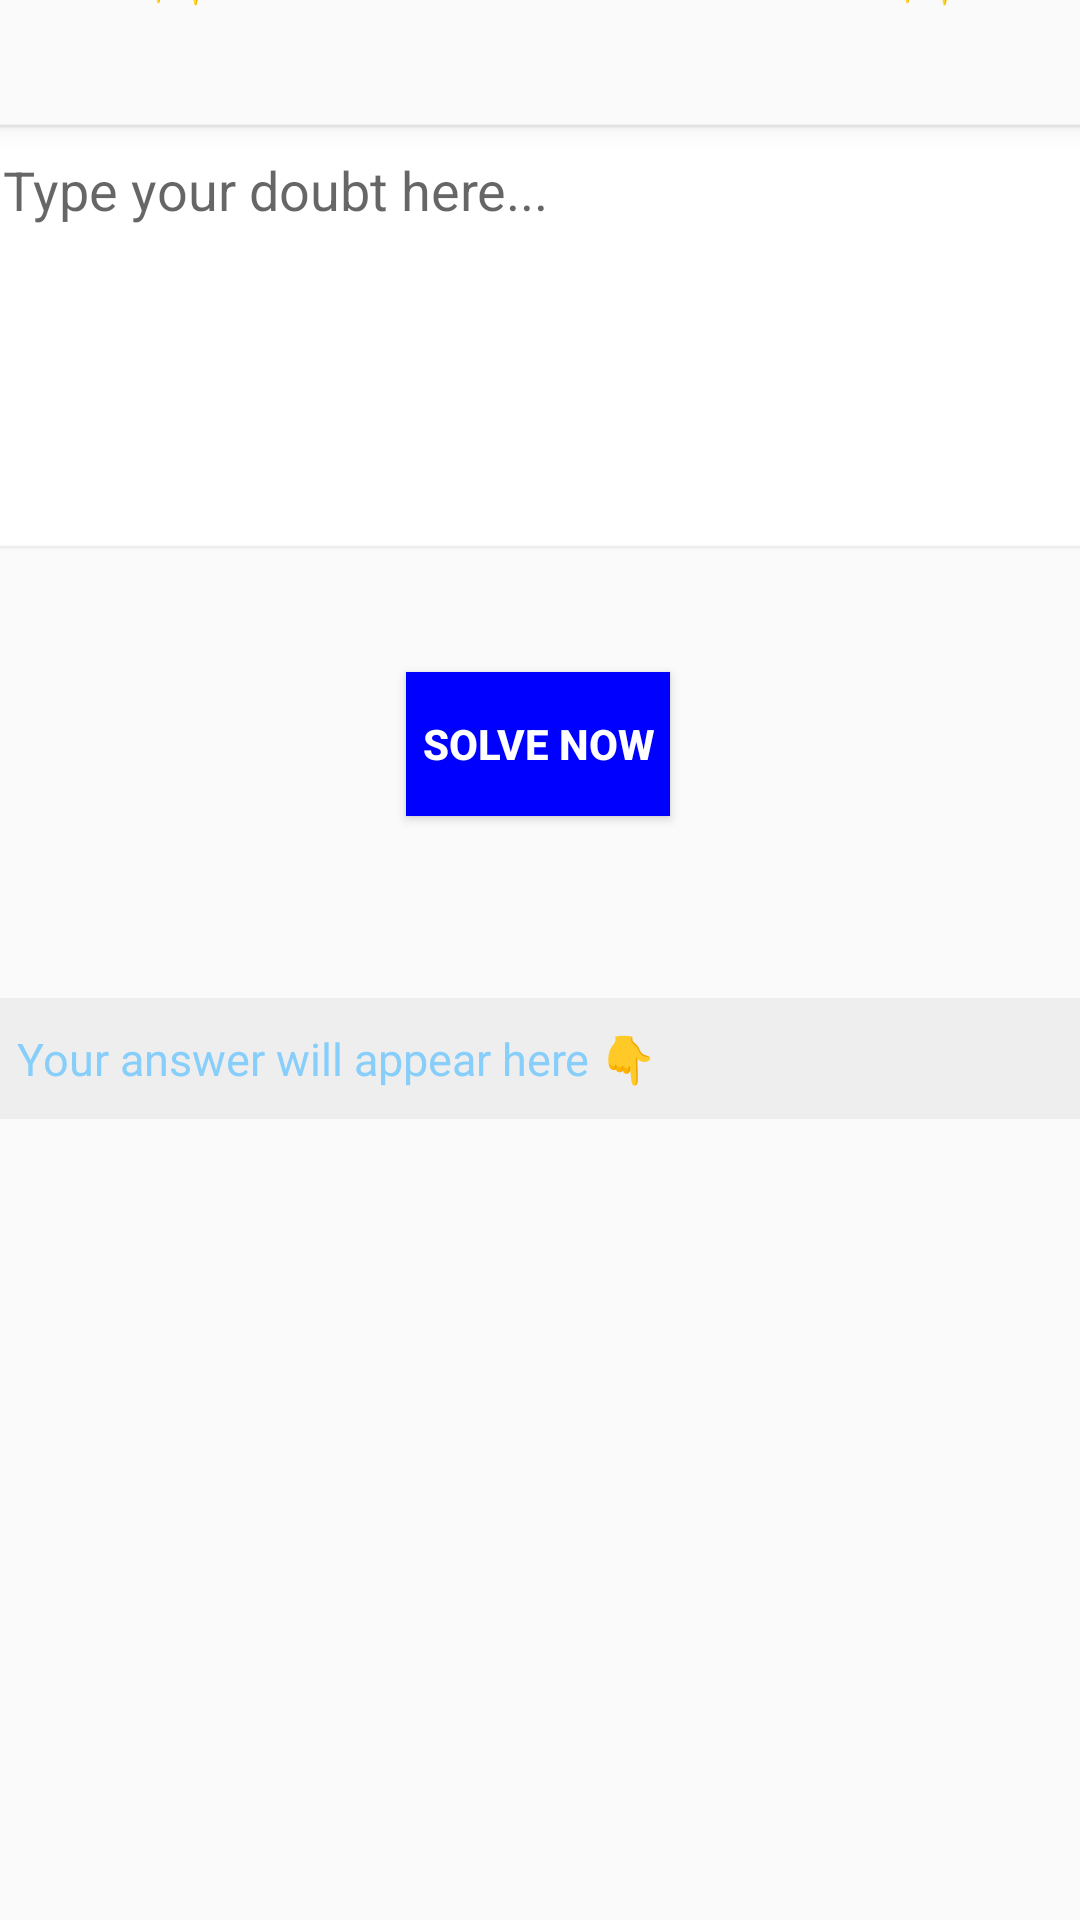

This screen was rendered from an Android layout file. Write that file and the resources it references.
<!-- AndroidManifest.xml: application theme Theme.Madaat -->
<!-- res/layout/activity_doubtsolver.xml -->
<?xml version="1.0" encoding="utf-8"?>
<androidx.constraintlayout.widget.ConstraintLayout
    xmlns:android="http://schemas.android.com/apk/res/android"
    xmlns:app="http://schemas.android.com/apk/res-auto"
    xmlns:tools="http://schemas.android.com/tools"
    android:layout_width="match_parent"
    android:layout_height="match_parent"
    tools:context=".doubtsolver">

    

    

    

    <TextView
        android:id="@+id/title"
        android:layout_width="wrap_content"
        android:layout_height="wrap_content"
        android:layout_gravity="center_horizontal"
        android:layout_marginBottom="620dp"
        android:paddingBottom="16dp"
        android:text="✨Instant Doubt Solver✨"
        android:textColor="#0000FF"
        android:textSize="24sp"
        android:textStyle="bold"
        app:layout_constraintBottom_toBottomOf="parent"
        app:layout_constraintEnd_toEndOf="parent"
        app:layout_constraintHorizontal_bias="0.572"
        app:layout_constraintStart_toStartOf="parent" />

    <EditText
        android:id="@+id/doubtInput"
        android:layout_width="380dp"
        android:layout_height="147dp"
        android:layout_marginBottom="452dp"
        android:background="@android:drawable/edit_text"
        android:gravity="top|start"
        android:hint="Type your doubt here..."
        android:inputType="textMultiLine"
        android:padding="10dp"
        android:scrollbars="vertical"
        app:layout_constraintBottom_toBottomOf="parent"
        app:layout_constraintEnd_toEndOf="parent"
        app:layout_constraintHorizontal_bias="0.483"
        app:layout_constraintStart_toStartOf="parent" />

    <Button
        android:id="@+id/solveButton"
        android:layout_width="wrap_content"
        android:layout_height="wrap_content"
        android:layout_gravity="center_horizontal"
        android:layout_marginBottom="368dp"
        android:background="#0000FF"

        android:text="Solve Now"
        android:textColor="@color/white"
        android:textStyle="bold"
        app:layout_constraintBottom_toBottomOf="parent"
        app:layout_constraintEnd_toEndOf="parent"
        app:layout_constraintHorizontal_bias="0.498"
        app:layout_constraintStart_toStartOf="parent" />

    <ScrollView
        android:layout_width="370dp"
        android:layout_height="45dp"
        app:layout_constraintBottom_toBottomOf="parent"
        app:layout_constraintEnd_toEndOf="parent"
        app:layout_constraintHorizontal_bias="0.487"
        app:layout_constraintStart_toStartOf="parent"
        app:layout_constraintTop_toTopOf="parent"
        app:layout_constraintVertical_bias="0.559">

        <TextView
            android:id="@+id/solutionOutput"
            android:layout_width="match_parent"
            android:layout_height="wrap_content"
            android:background="#EEEEEE"
            android:padding="10dp"
            android:text="Your answer will appear here 👇"
            android:textColor="#87CEFA"
            android:textSize="45px" />
    </ScrollView>
</androidx.constraintlayout.widget.ConstraintLayout>
<!-- resources referenced by this layout -->
<resources>
  <style name="Theme.Madaat" parent="Theme.AppCompat.Light.DarkActionBar">
          
          <item name="colorPrimary">@color/purple_500</item>
          <item name="colorPrimaryDark">@color/purple_700</item>
          <item name="colorAccent">@color/teal_200</item>
          
      </style>
  <!-- not gathered from this repository: default colours our renderer supplied (Android Studio template values) -->
  <color name="purple_500">#FF6200EE</color>
  <color name="purple_700">#FF3700B3</color>
  <color name="teal_200">#FF03DAC5</color>
  <color name="white">#FFFFFFFF</color>
</resources>
